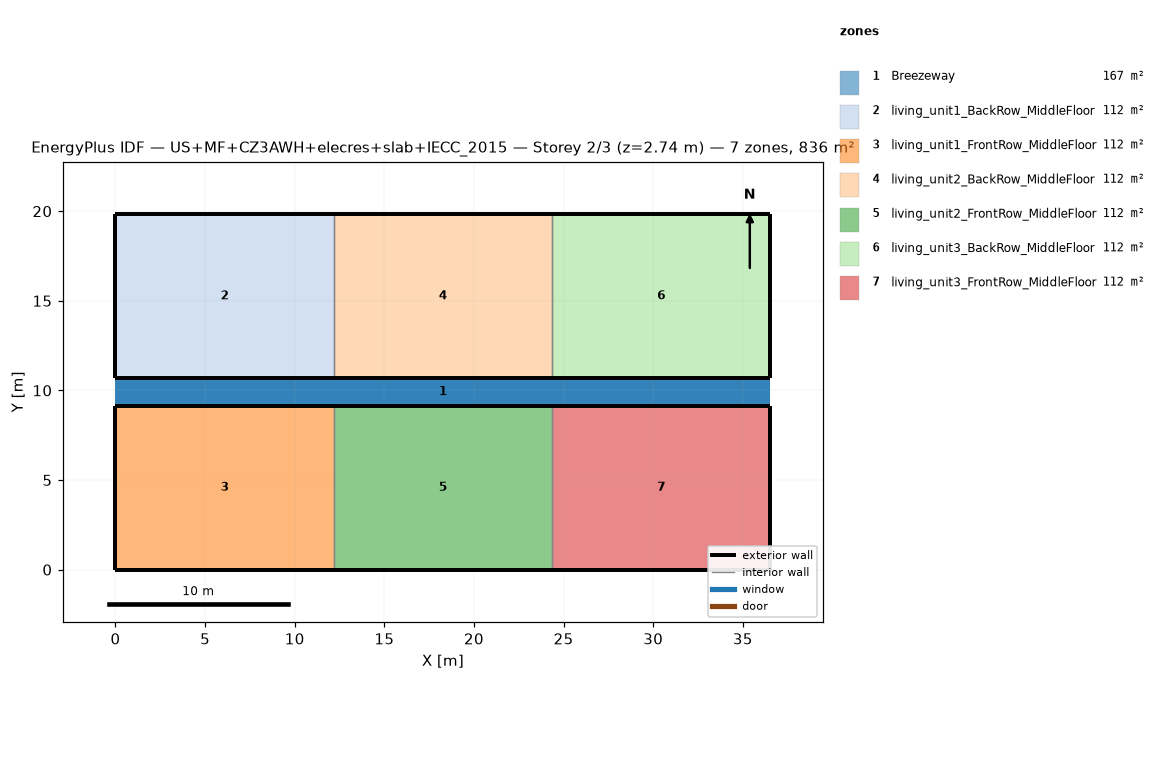
=== STOREY PLAN SPEC (per zone: floor XY polygon, exterior-wall plan segments, windows/doors) ===
zone 1: Breezeway  (167.0 m²)
  floor: (36.54, 9.16) (0.00, 9.16) (0.00, 10.68) (36.54, 10.68)
  floor: (36.54, 9.16) (0.00, 9.16) (0.00, 10.68) (36.54, 10.68)
  floor: (36.54, 9.16) (0.00, 9.16) (0.00, 10.68) (36.54, 10.68)
zone 2: living_unit1_BackRow_MiddleFloor  (111.5 m²)
  floor: (12.18, 10.68) (0.00, 10.68) (0.00, 19.84) (12.18, 19.84)
  exterior wall: (0.00, 10.68) – (12.18, 10.68)  [12.2 m]
  exterior wall: (12.18, 19.84) – (0.00, 19.84)  [12.2 m]
  exterior wall: (0.00, 19.84) – (0.00, 10.68)  [9.2 m]
  interior walls: 1
zone 3: living_unit1_FrontRow_MiddleFloor  (111.5 m²)
  floor: (12.18, 0.00) (0.00, 0.00) (0.00, 9.16) (12.18, 9.16)
  exterior wall: (0.00, 0.00) – (12.18, 0.00)  [12.2 m]
  exterior wall: (12.18, 9.16) – (0.00, 9.16)  [12.2 m]
  exterior wall: (0.00, 9.16) – (0.00, 0.00)  [9.2 m]
  interior walls: 1
zone 4: living_unit2_BackRow_MiddleFloor  (111.5 m²)
  floor: (24.36, 10.68) (12.18, 10.68) (12.18, 19.84) (24.36, 19.84)
  exterior wall: (12.18, 10.68) – (24.36, 10.68)  [12.2 m]
  exterior wall: (24.36, 19.84) – (12.18, 19.84)  [12.2 m]
  interior walls: 2
zone 5: living_unit2_FrontRow_MiddleFloor  (111.5 m²)
  floor: (24.36, 0.00) (12.18, 0.00) (12.18, 9.16) (24.36, 9.16)
  exterior wall: (12.18, 0.00) – (24.36, 0.00)  [12.2 m]
  exterior wall: (24.36, 9.16) – (12.18, 9.16)  [12.2 m]
  interior walls: 2
zone 6: living_unit3_BackRow_MiddleFloor  (111.5 m²)
  floor: (36.54, 10.68) (24.36, 10.68) (24.36, 19.84) (36.54, 19.84)
  exterior wall: (24.36, 10.68) – (36.54, 10.68)  [12.2 m]
  exterior wall: (36.54, 10.68) – (36.54, 19.84)  [9.2 m]
  exterior wall: (36.54, 19.84) – (24.36, 19.84)  [12.2 m]
  interior walls: 1
zone 7: living_unit3_FrontRow_MiddleFloor  (111.5 m²)
  floor: (36.54, 0.00) (24.36, 0.00) (24.36, 9.16) (36.54, 9.16)
  exterior wall: (24.36, 0.00) – (36.54, 0.00)  [12.2 m]
  exterior wall: (36.54, 0.00) – (36.54, 9.16)  [9.2 m]
  exterior wall: (36.54, 9.16) – (24.36, 9.16)  [12.2 m]
  interior walls: 1

=== DERIVED (storey summary) ===
Building: US+MF+CZ3AWH+elecres+slab+IECC_2015
Storey: 2 of 3  (floor level z = 2.74 m)
Storey gross floor area: 836.2 m²
Zones on this storey: 7
  - Breezeway: floor 167.0 m²
  - living_unit1_BackRow_MiddleFloor: floor 111.5 m²; exterior wall 33.5 m (86.9 m²); WWR 0.0%
  - living_unit1_FrontRow_MiddleFloor: floor 111.5 m²; exterior wall 33.5 m (86.9 m²); WWR 0.0%
  - living_unit2_BackRow_MiddleFloor: floor 111.5 m²; exterior wall 24.4 m (63.1 m²); WWR 0.0%
  - living_unit2_FrontRow_MiddleFloor: floor 111.5 m²; exterior wall 24.4 m (63.1 m²); WWR 0.0%
  - living_unit3_BackRow_MiddleFloor: floor 111.5 m²; exterior wall 33.5 m (86.9 m²); WWR 0.0%
  - living_unit3_FrontRow_MiddleFloor: floor 111.5 m²; exterior wall 33.5 m (86.9 m²); WWR 0.0%
Zone adjacency (shared interzone walls):
  - living_unit1_BackRow_MiddleFloor ↔ living_unit2_BackRow_MiddleFloor
  - living_unit1_FrontRow_MiddleFloor ↔ living_unit2_FrontRow_MiddleFloor
  - living_unit2_BackRow_MiddleFloor ↔ living_unit3_BackRow_MiddleFloor
  - living_unit2_FrontRow_MiddleFloor ↔ living_unit3_FrontRow_MiddleFloor